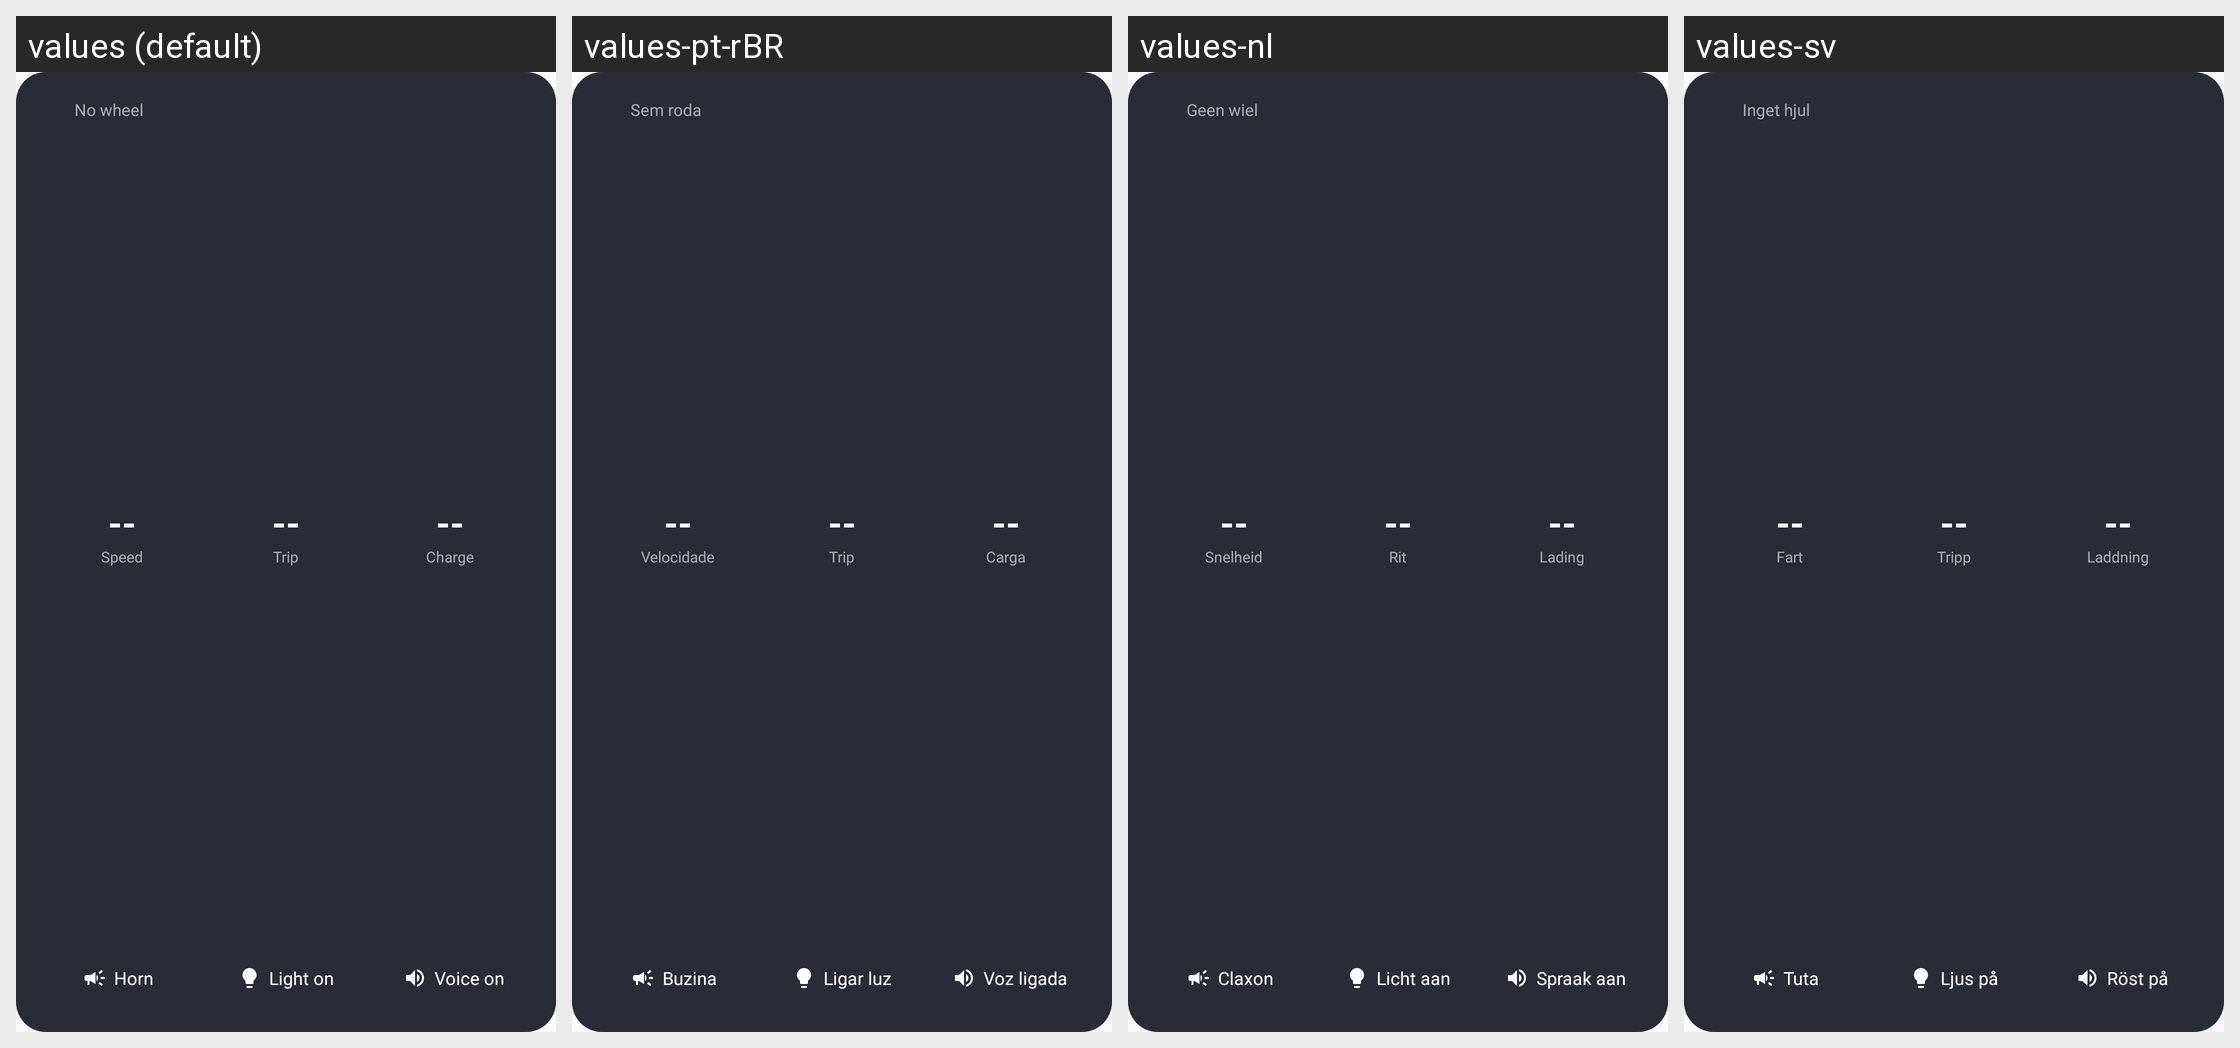

Translations of the strings shown on this Android screen, per locale in the grid:
Android screen res/layout/widget_euc.xml rendered under 4 locales, left to right: values (default), values-pt-rBR, values-nl, values-sv. Device: Nexus 5 (rendered at 1080×1920; each locale shown at half size, 540×960, under a caption strip naming it); theme Theme.EucPlanet.
Other locales in the repository, not shown: values-cs, values-da, values-de, values-en-rGB, values-es, values-fi, values-fr, values-hu, values-in, values-it, values-ja, values-ko, values-no, values-pl, values-pt-rPT, values-ro, values-ru, values-sk, values-tr, values-uk, values-vi, values-zh, values-zh-rTW.
Strings drawn on this screen, with the default value and each locale's value (text and hints the layout hard-codes, and strings that could not be matched under every locale, appear in the picture but are not listed):

widget_disconnected
  values: No wheel
  values-pt-rBR: Sem roda
  values-nl: Geen wiel
  values-sv: Inget hjul

widget_placeholder_value
  values: --
  values-pt-rBR: --
  values-nl: --
  values-sv: --

widget_speed
  values: Speed
  values-pt-rBR: Velocidade
  values-nl: Snelheid
  values-sv: Fart

widget_distance
  values: Trip
  values-pt-rBR: Trip
  values-nl: Rit
  values-sv: Tripp

widget_battery
  values: Charge
  values-pt-rBR: Carga
  values-nl: Lading
  values-sv: Laddning

widget_horn
  values: Horn
  values-pt-rBR: Buzina
  values-nl: Claxon
  values-sv: Tuta

notif_btn_light_on
  values: Light on
  values-pt-rBR: Ligar luz
  values-nl: Licht aan
  values-sv: Ljus på

widget_voice_on
  values: Voice on
  values-pt-rBR: Voz ligada
  values-nl: Spraak aan
  values-sv: Röst på
